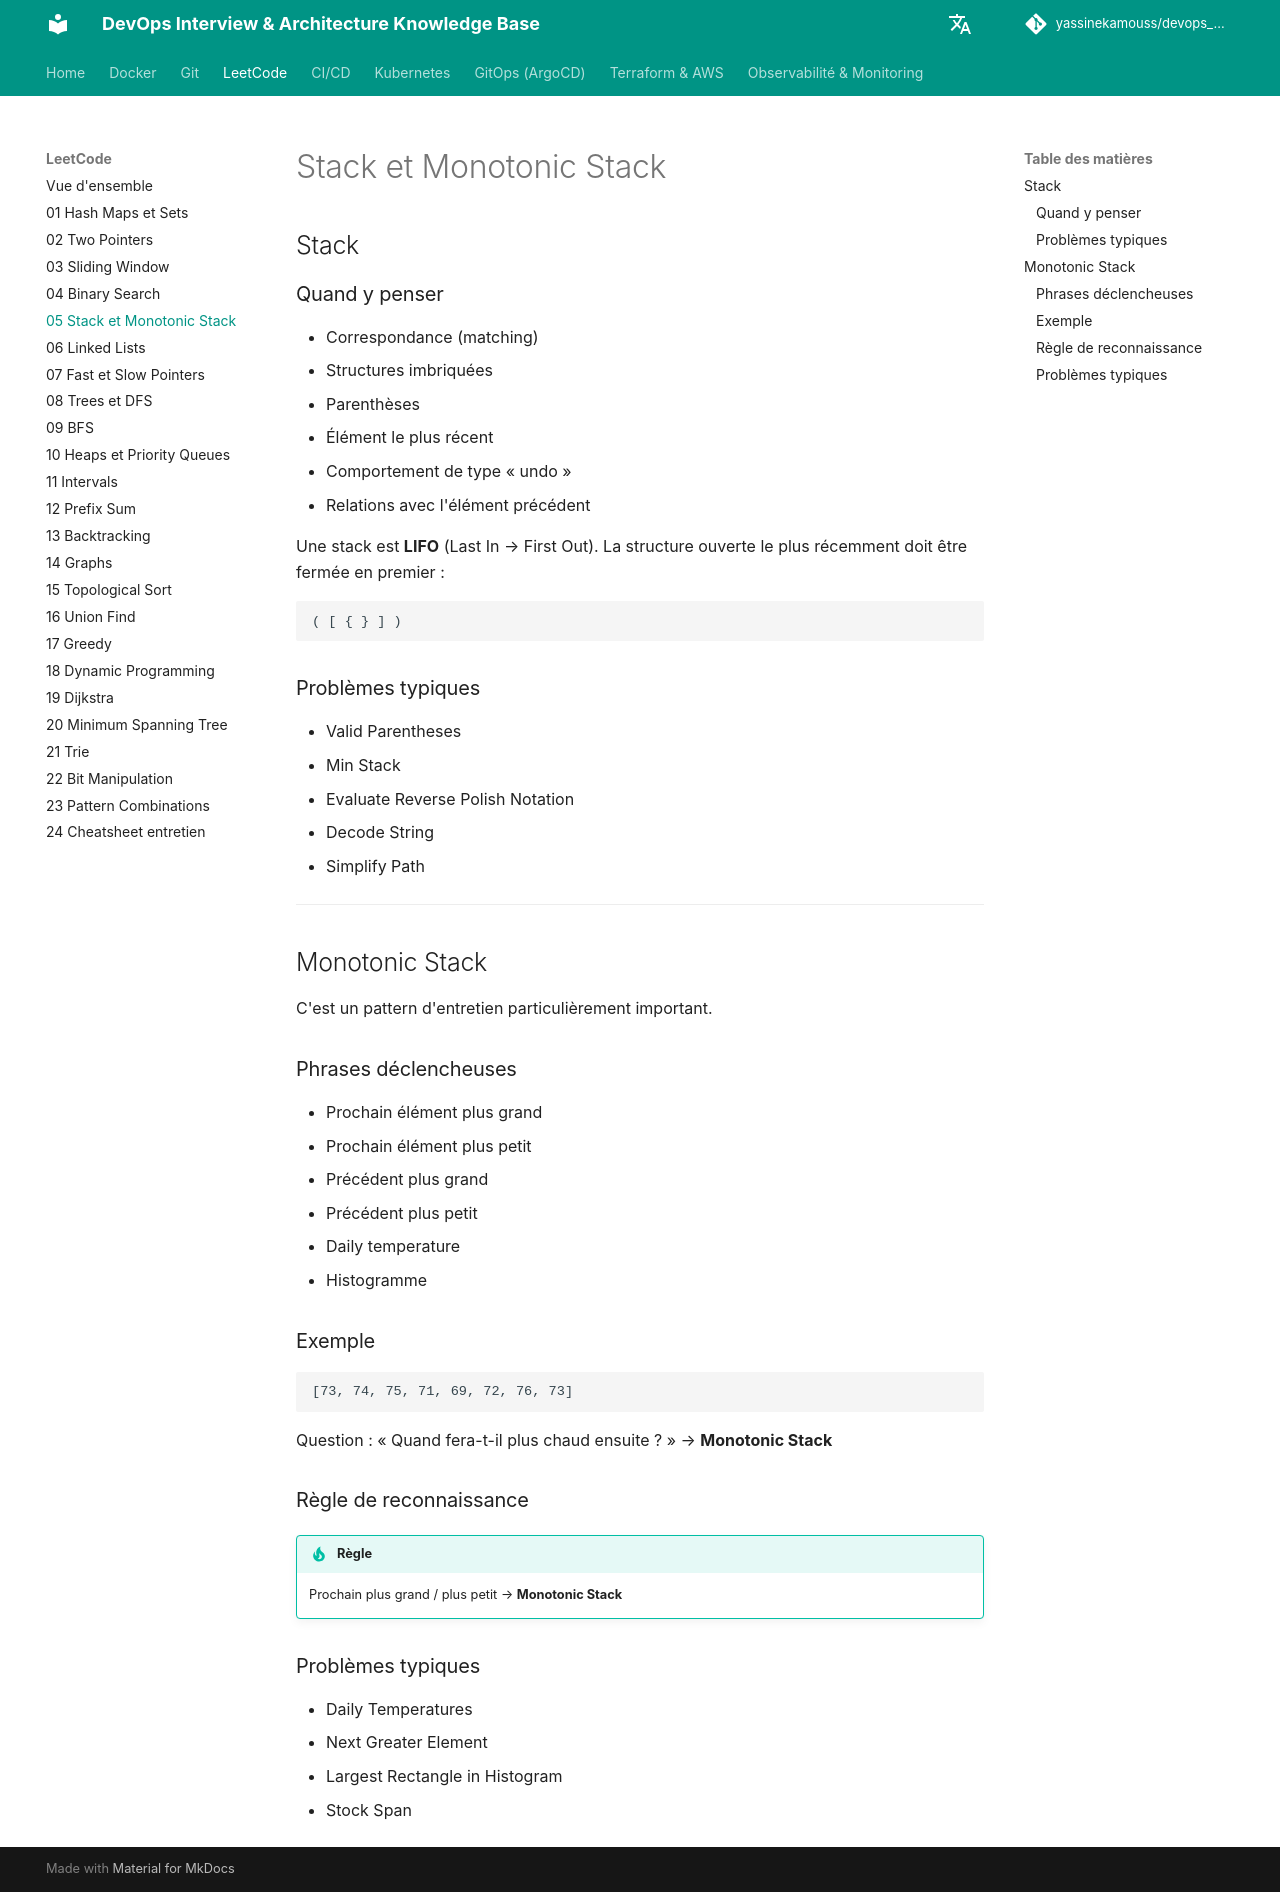

repository: yassinekamouss/devops_interview_prep · page: leetcode/05-stack-monotonic-stack/index.html · generator: mkdocs

# Stack et Monotonic Stack

## Stack

### Quand y penser

- Correspondance (matching)
- Structures imbriquées
- Parenthèses
- Élément le plus récent
- Comportement de type « undo »
- Relations avec l'élément précédent

Une stack est **LIFO** (Last In → First Out). La structure ouverte le plus récemment doit être fermée en premier :

```text
( [ { } ] )
```

### Problèmes typiques

- Valid Parentheses
- Min Stack
- Evaluate Reverse Polish Notation
- Decode String
- Simplify Path

---

## Monotonic Stack

C'est un pattern d'entretien particulièrement important.

### Phrases déclencheuses

- Prochain élément plus grand
- Prochain élément plus petit
- Précédent plus grand
- Précédent plus petit
- Daily temperature
- Histogramme

### Exemple

```text
[73, 74, 75, 71, 69, 72, 76, 73]
```

Question : « Quand fera-t-il plus chaud ensuite ? » → **Monotonic Stack**

### Règle de reconnaissance

!!! tip "Règle"
    Prochain plus grand / plus petit → **Monotonic Stack**

### Problèmes typiques

- Daily Temperatures
- Next Greater Element
- Largest Rectangle in Histogram
- Stock Span
